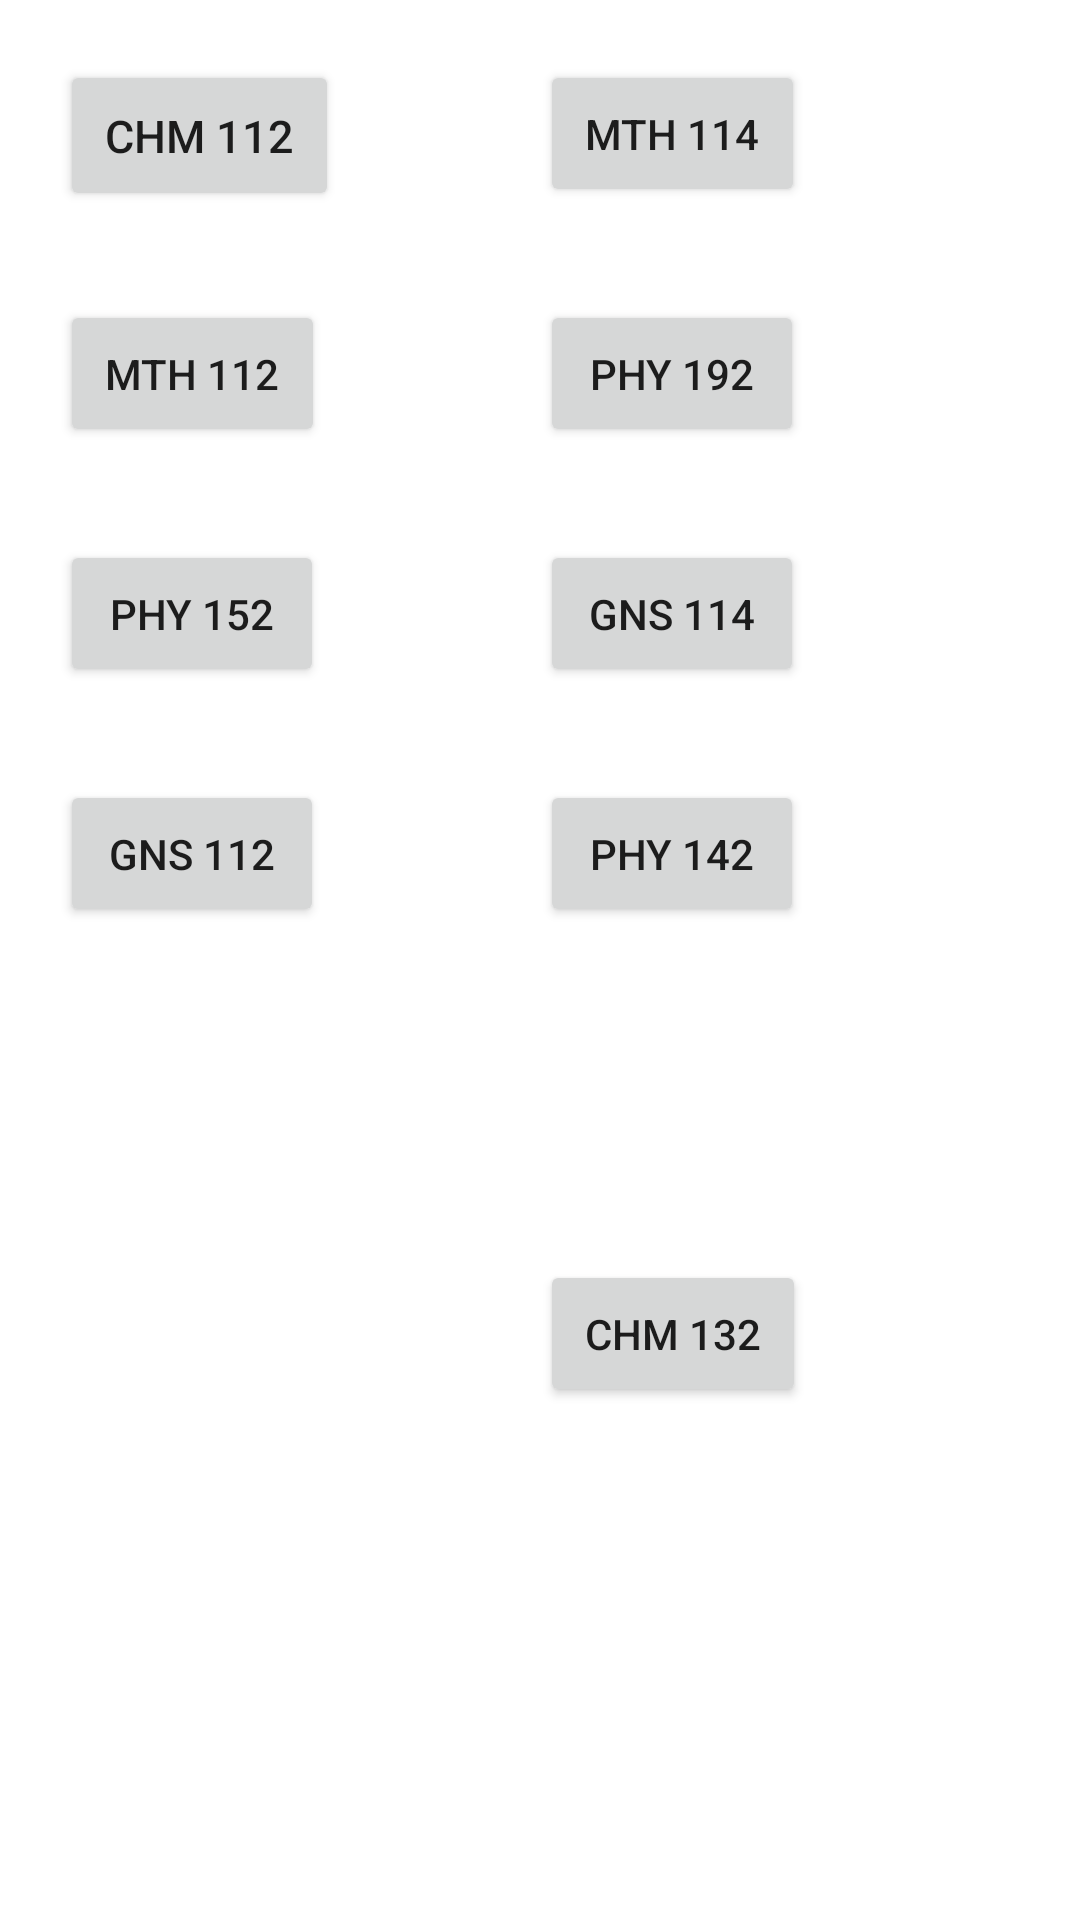

Produce the Android XML layout that renders to this screen, including the resource entries it uses.
<!-- AndroidManifest.xml: application theme Theme.UnilorinApp -->
<!-- res/layout/activity_second_semester.xml -->
<?xml version="1.0" encoding="utf-8"?>
<androidx.constraintlayout.widget.ConstraintLayout xmlns:android="http://schemas.android.com/apk/res/android"
    xmlns:app="http://schemas.android.com/apk/res-auto"
    xmlns:tools="http://schemas.android.com/tools"
    android:layout_width="match_parent"
    android:layout_height="match_parent"
    tools:context=".Activity.Questions.SecondSemester100l.SecondSemesterActivity">

    <Button
        android:layout_width="wrap_content"
        android:layout_height="wrap_content"
        android:layout_marginStart="20dp"
        android:layout_marginTop="20dp"
        android:elevation="20dp"
        android:padding="15dp"
        android:id="@+id/btnChm112"
        android:text="CHM 112"
        android:textSize="15sp"
        app:layout_constraintStart_toStartOf="parent"
        app:layout_constraintTop_toTopOf="parent">

    </Button>

    <Button
        android:layout_width="wrap_content"
        android:layout_height="wrap_content"
        android:layout_marginStart="180dp"
        android:layout_marginTop="20dp"
        android:elevation="20dp"
        android:text="CHM 116"
        android:visibility="gone"
        android:id="@+id/btnChm116"
        android:padding="15dp"
        app:layout_constraintStart_toStartOf="parent"
        app:layout_constraintTop_toTopOf="parent">

    </Button>

    <Button
        android:layout_width="wrap_content"
        android:layout_height="wrap_content"
        android:layout_marginStart="20dp"
        android:layout_marginTop="100dp"
        android:elevation="20dp"
        android:text="MTH 112"
        android:id="@+id/btnMth112"
        android:padding="15dp"
        app:layout_constraintStart_toStartOf="parent"
        app:layout_constraintTop_toTopOf="parent">

    </Button>

    <Button
        android:layout_width="wrap_content"
        android:layout_height="wrap_content"
        android:layout_marginStart="180dp"
        android:layout_marginTop="20dp"
        android:elevation="20dp"
        android:id="@+id/btnMth114"
        android:text="MTH 114"
        android:padding="15dp"
        app:layout_constraintStart_toStartOf="parent"
        app:layout_constraintTop_toTopOf="parent">

    </Button>

    <Button
        android:layout_width="wrap_content"
        android:layout_height="wrap_content"
        android:layout_marginStart="20dp"
        android:layout_marginTop="180dp"
        android:elevation="20dp"
        android:id="@+id/btnPhy152"
        android:text="PHY 152"
        android:padding="15dp"
        app:layout_constraintStart_toStartOf="parent"
        app:layout_constraintTop_toTopOf="parent">

    </Button>

    <Button
        android:layout_width="wrap_content"
        android:layout_height="wrap_content"
        android:layout_marginStart="180dp"
        android:layout_marginTop="100dp"
        android:elevation="20dp"
        android:padding="15dp"
        android:id="@+id/btnPhy192"
        android:text="PHY 192"
        app:layout_constraintStart_toStartOf="parent"
        app:layout_constraintTop_toTopOf="parent">


    </Button>

    <Button
        android:layout_width="wrap_content"
        android:layout_height="wrap_content"
        android:layout_marginStart="20dp"
        android:layout_marginTop="260dp"
        android:elevation="20dp"
        android:id="@+id/btnGns112"
        android:text="GNS 112"
        android:padding="15dp"
        app:layout_constraintStart_toStartOf="parent"
        app:layout_constraintTop_toTopOf="parent">


    </Button>

    <Button
        android:layout_width="wrap_content"
        android:layout_height="wrap_content"
        android:layout_marginStart="180dp"
        android:layout_marginTop="260dp"
        android:elevation="20dp"
        android:visibility="gone"
        android:id="@+id/btnMth116"
        android:text="MTH 116"
        android:padding="15dp"
        app:layout_constraintStart_toStartOf="parent"
        app:layout_constraintTop_toTopOf="parent">


    </Button>

    <Button
        android:layout_width="wrap_content"
        android:layout_height="wrap_content"
        android:layout_marginStart="20dp"
        android:layout_marginTop="340dp"
        android:elevation="20dp"
        android:visibility="gone"
        android:id="@+id/btnSta124"
        android:text="STA 124"
        android:padding="15dp"
        app:layout_constraintStart_toStartOf="parent"
        app:layout_constraintTop_toTopOf="parent">


    </Button>

    <Button
        android:layout_width="wrap_content"
        android:layout_height="wrap_content"
        android:layout_marginStart="180dp"
        android:layout_marginTop="260dp"
        android:elevation="20dp"
        android:id="@+id/btnPhy142"
        android:text="PHY 142"
        android:padding="15dp"
        app:layout_constraintStart_toStartOf="parent"
        app:layout_constraintTop_toTopOf="parent"/>

    <Button
        android:layout_width="wrap_content"
        android:layout_height="wrap_content"
        android:layout_marginStart="180dp"
        android:layout_marginTop="180dp"
        android:elevation="20dp"
        android:id="@+id/btnGns114"
        android:text="GNS 114"
        android:padding="15dp"
        app:layout_constraintStart_toStartOf="parent"
        app:layout_constraintTop_toTopOf="parent">


    </Button>

    <Button
        android:layout_width="wrap_content"
        android:layout_height="wrap_content"
        android:layout_marginStart="180dp"
        android:layout_marginTop="420dp"
        android:elevation="20dp"
        android:id="@+id/btnChm132"
        android:text="CHM 132"
        android:padding="15dp"
        app:layout_constraintStart_toStartOf="parent"
        app:layout_constraintTop_toTopOf="parent">


    </Button>

</androidx.constraintlayout.widget.ConstraintLayout>
<!-- resources referenced by this layout -->
<resources>
  <style name="Theme.UnilorinApp" parent="Theme.MaterialComponents.DayNight.DarkActionBar">
          
          <item name="colorPrimary">@color/blue</item>
          <item name="colorPrimaryVariant">@color/blue</item>
          <item name="colorOnPrimary">@color/white</item>
          
          <item name="colorSecondary">@color/teal_200</item>
          <item name="colorSecondaryVariant">@color/teal_700</item>
          <item name="colorOnSecondary">@color/black</item>
          
          <item name="android:statusBarColor" tools:targetApi="l">?attr/colorPrimaryVariant</item>
          
      </style>
  <color name="blue">#0A3FC8</color>
  <color name="white">#FFFFFFFF</color>
  <color name="teal_200">#FF03DAC5</color>
  <color name="teal_700">#FF018786</color>
  <color name="black">#FF000000</color>
</resources>
